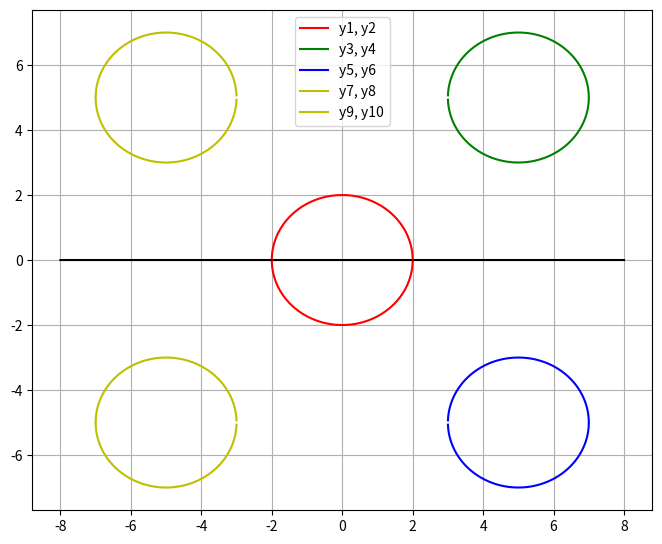

Source code (Python):
print("\033c")
import numpy as np
import matplotlib.pyplot as plt

x=np.linspace(-8,8,10000)
plt.figure(figsize=(8,6.5))

y= x-x-0
y1 = (4-x**2)**0.5
y2 = -(4-x**2)**0.5


y3 = 5 + (4-(x-5)**2)**0.5
y4 = 5 - (4-(x-5)**2)**0.5

y5 = -5 + (4-(x-5)**2)**0.5
y6 = -5 - (4-(x-5)**2)**0.5

y7 = 5 + (4-(x+5)**2)**0.5
y8 = 5 - (4-(x+5)**2)**0.5

y9  = -5 + (4-(x+5)**2)**0.5
y10 = -5 - (4-(x+5)**2)**0.5


plt.plot(x,y, '-k')

plt.plot(x,y1, '-r', label='y1, y2')
plt.plot(x,y2, '-r')
plt.plot(x,y3, '-g', label='y3, y4')
plt.plot(x,y4, '-g')
plt.plot(x,y5, '-b', label='y5, y6')
plt.plot(x,y6, '-b')
plt.plot(x,y7, 'y', label='y7, y8')
plt.plot(x,y8, 'y')
plt.plot(x,y9, '-y', label='y9, y10')
plt.plot(x,y10, '-y')

plt.legend(loc='upper center')
plt.grid()
plt.show()